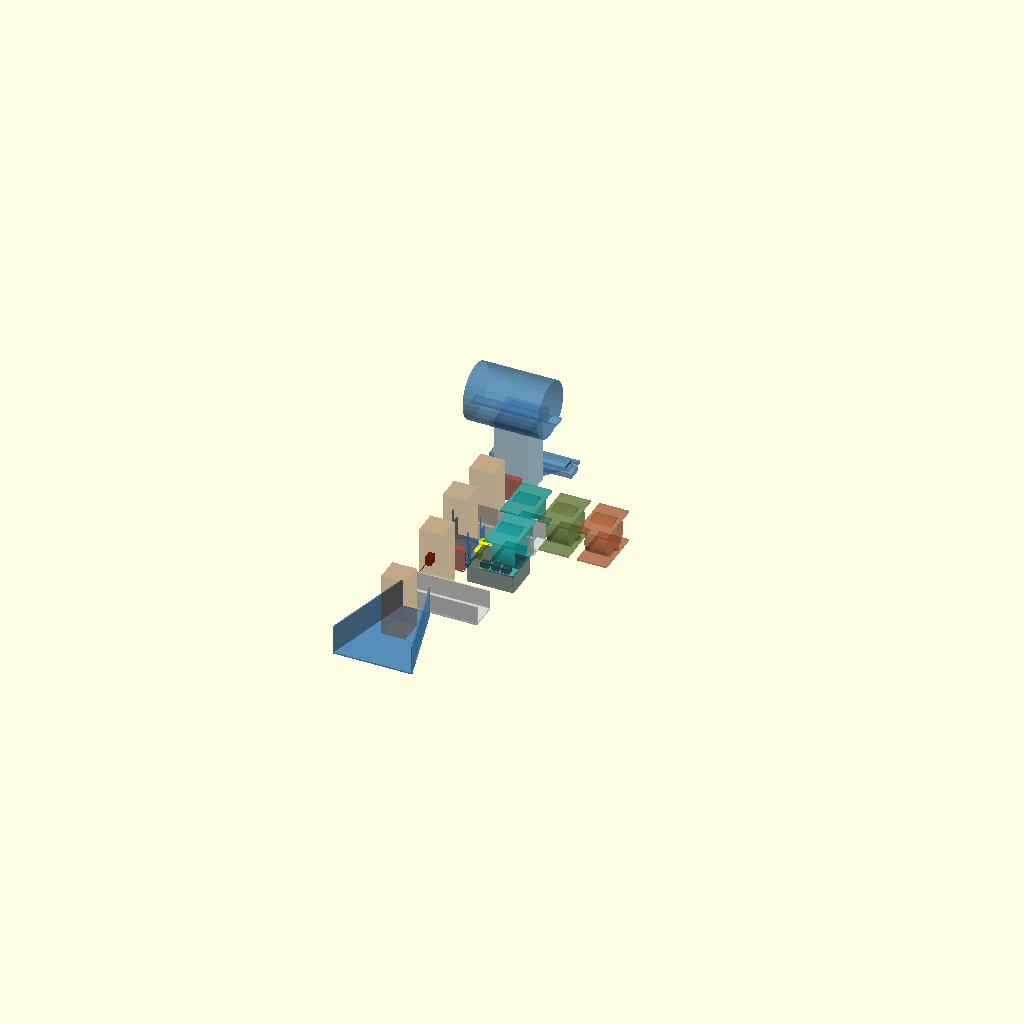
Cell 1: the model at its default parameters.
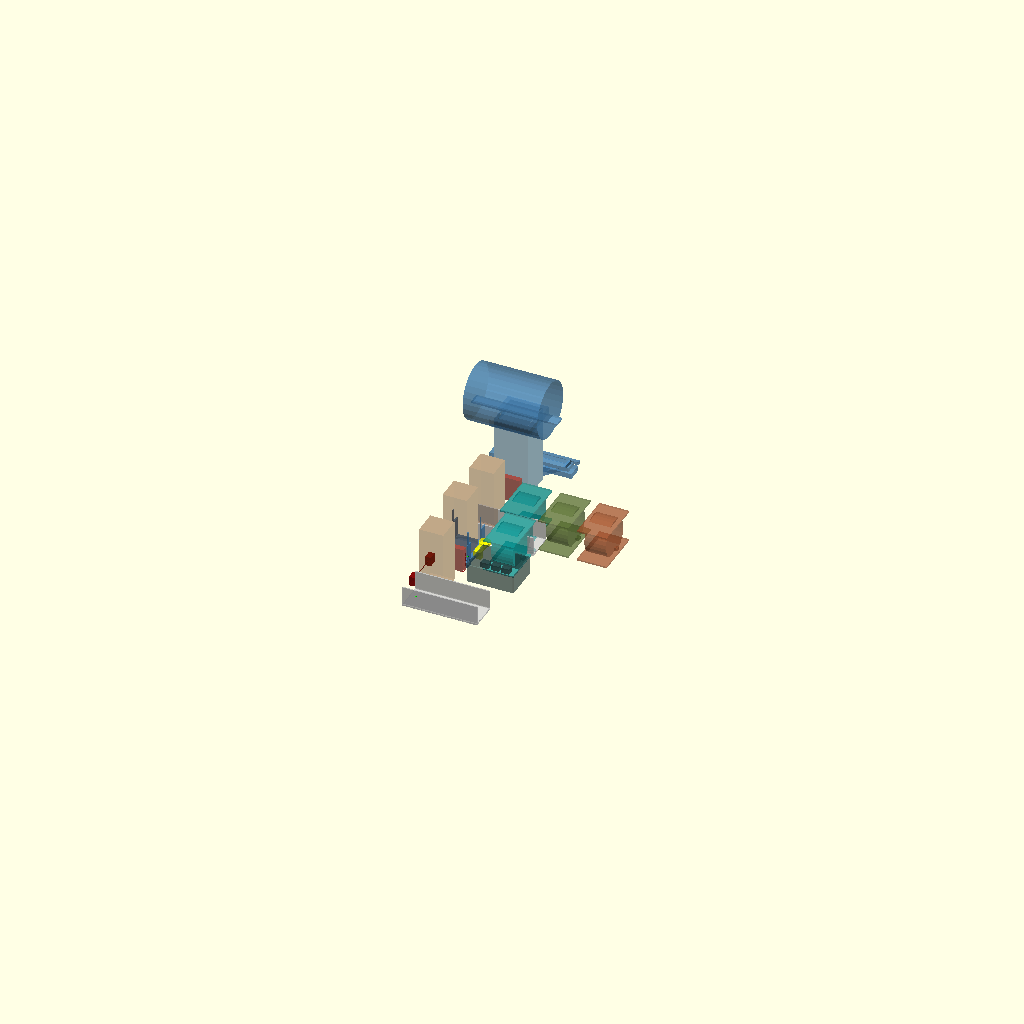
Cell 2 — SHOW_HOPPER set to false, the other parameters unchanged.
One fixed orthographic camera (rotation 55°, 0°, 25°; colour scheme Cornfield) for every cell.
Source of the model, fba-prep-machine/3d-prints/master_assembly.scad:
// ============================================================
// FBA PREP MACHINE - MASTER ASSEMBLY & FITMENT VERIFICATION
// ============================================================
//
// Shows all 6 stations assembled in production-line sequence
// with bottles flowing through to verify:
//   1. Chute sections connect properly (snap-fit alignment)
//   2. Bottle fits through every station with clearance
//   3. Turntable chute interfaces match chute dimensions
//   4. Hopper output matches chute input
//   5. Sensor brackets clip onto correct wall thickness
//   6. Heat sealer width accommodates poly tube
//   7. Label dispensers reach the bottle path
//   8. Electronics enclosure fits beside the line
//
// USAGE:
//   F5 = Quick preview (fast)
//   F6 = Full render (slow but exact)
//   Toggle SHOW_* flags to isolate sections
//   Set CHECK_FITMENT=true for red/green pass/fail markers
//
// ============================================================

// ============================================================
// SHARED PARAMETERS (from common.scad)
// ============================================================

// Bottle
BOTTLE_WIDTH     = 65;
BOTTLE_DEPTH     = 65;
BOTTLE_HEIGHT    = 170;
BOTTLE_CLEARANCE = 3;

// Chute (derived)
CHUTE_WIDTH  = BOTTLE_WIDTH + BOTTLE_CLEARANCE * 2;   // 71mm inner
CHUTE_DEPTH  = BOTTLE_DEPTH + BOTTLE_CLEARANCE * 2;   // 71mm inner
CHUTE_WALL   = 3;
CHUTE_HEIGHT = 50;
CHUTE_OUTER  = CHUTE_DEPTH + CHUTE_WALL * 2;          // 77mm outer

// Chute section
SECTION_LENGTH = 200;
BASE_THICKNESS = 4;

// Hardware
NEMA17_SIZE        = 42.3;
NEMA17_HOLE_SPACING = 31;
NEMA17_SHAFT_DIA   = 5;
NEMA17_BOSS_DIA    = 22;
M3_DIA  = 3.2;
M4_DIA  = 4.2;
SERVO_LENGTH = 23;
SERVO_HEIGHT = 22;
SERVO_TAB_WIDTH = 32.5;

// GM65 Scanner
GM65_WIDTH  = 20.5;
GM65_LENGTH = 34;
GM65_HEIGHT = 18;

// IR Sensor
IR_LED_DIA = 5.2;

// Turntable station
TT_BASE_W = NEMA17_SIZE + 30;     // 72.3mm
TT_BASE_D = NEMA17_SIZE + 60;     // 102.3mm
TT_BASE_H = 15;
TT_DISK_DIA = 100;
TT_GUIDE_INNER = BOTTLE_WIDTH + 5; // 70mm

// Hopper funnel
FUNNEL_INPUT_W  = CHUTE_DEPTH * 3;       // 213mm
FUNNEL_LENGTH   = 250;
FUNNEL_HEIGHT   = 80;
FUNNEL_OUTPUT_W = CHUTE_DEPTH + CHUTE_WALL * 2; // 77mm

// Label dispenser
LABEL_FRAME_W   = 58 + 30;   // 88mm
LABEL_FRAME_D   = 80;
LABEL_FRAME_H   = 100 + 30;  // 130mm
PEEL_BAR_W      = 58 + 10;   // 68mm

// Heat sealer
SEAL_WIDTH = 200;
JAW_DEPTH  = 30;
JAW_THICK  = 10;

// Poly bagger
COLLAR_W = BOTTLE_WIDTH + 20;   // 85mm
COLLAR_D = BOTTLE_DEPTH + 20;   // 85mm
COLLAR_H = BOTTLE_HEIGHT + 40;  // 210mm
TUBE_WIDTH = 200;

// Electronics enclosure
ENCL_W = 120 + 6;  // 126mm outer
ENCL_D = 90 + 6;   // 96mm outer
ENCL_H = 45 + 3;   // 48mm outer

// Snap-fit
SNAP_WIDTH = 8;
SNAP_HEIGHT = 4;
SNAP_DEPTH = 2;

// Print settings
$fn = 30;

// ============================================================
// DISPLAY CONTROLS
// ============================================================
SHOW_HOPPER       = true;
SHOW_CHUTES       = true;
SHOW_COUNTER      = true;
SHOW_TURNTABLE    = true;
SHOW_LABEL_DISP   = true;
SHOW_BAGGER       = true;
SHOW_SEALER       = true;
SHOW_ELECTRONICS  = true;
SHOW_BOTTLES      = true;    // Ghost bottles at each station
SHOW_STOP_GATES   = true;
CHECK_FITMENT     = true;    // Show pass/fail markers
SHOW_DIMENSIONS   = true;    // Show dimension annotations
CROSS_SECTION     = false;   // Cut everything in half

// ============================================================
// HELPER MODULES
// ============================================================

module rounded_rect(w, d, h, r=2) {
    hull() {
        for (x = [r, w-r])
            for (y = [r, d-r])
                translate([x, y, 0])
                    cylinder(h=h, r=r);
    }
}

// Fitment marker: green sphere = pass, red = fail
module fit_check(pass, label, pos) {
    if (CHECK_FITMENT) {
        translate(pos)
            color(pass ? "Lime" : "Red")
                sphere(d=pass ? 4 : 8, $fn=16);
        if (!pass)
            echo(str("!! FITMENT FAIL: ", label));
        else
            echo(str("   OK: ", label));
    }
}

// Dimension annotation line
module dim_line(from, to, label, offset=20) {
    if (SHOW_DIMENSIONS) {
        color("Cyan", 0.6) {
            hull() {
                translate(from) sphere(d=1, $fn=8);
                translate(to) sphere(d=1, $fn=8);
            }
        }
    }
}

// Ghost bottle (transparent preview)
module ghost_bottle(pos) {
    if (SHOW_BOTTLES)
        color("SaddleBrown", 0.25)
            translate(pos)
                cube([BOTTLE_WIDTH, BOTTLE_DEPTH, BOTTLE_HEIGHT]);
}

// ============================================================
// SIMPLIFIED STATION MODULES (self-contained geometry)
// ============================================================

// --- Chute Section ---
module _chute(len=SECTION_LENGTH) {
    // Base plate
    cube([len, CHUTE_OUTER, BASE_THICKNESS]);
    // Left wall
    cube([len, CHUTE_WALL, BASE_THICKNESS + CHUTE_HEIGHT]);
    // Right wall
    translate([0, CHUTE_DEPTH + CHUTE_WALL, 0])
        cube([len, CHUTE_WALL, BASE_THICKNESS + CHUTE_HEIGHT]);
    // Snap tabs (output end)
    translate([len, CHUTE_WALL + 10, BASE_THICKNESS])
        cube([SNAP_DEPTH, SNAP_WIDTH, SNAP_HEIGHT]);
    translate([len, CHUTE_OUTER - CHUTE_WALL - 10 - SNAP_WIDTH, BASE_THICKNESS])
        cube([SNAP_DEPTH, SNAP_WIDTH, SNAP_HEIGHT]);
}

// --- Stop Gate ---
module _stop_gate() {
    difference() {
        cube([CHUTE_OUTER, 15, CHUTE_HEIGHT + 15]);
        // Gate blade channel
        translate([CHUTE_WALL - 1, 5, 0])
            cube([CHUTE_DEPTH + 2, 3, CHUTE_HEIGHT + 5]);
        // Wall slots
        cube([CHUTE_WALL + 0.5, 15, CHUTE_HEIGHT]);
        translate([CHUTE_WALL + CHUTE_DEPTH - 0.5, 0, 0])
            cube([CHUTE_WALL + 0.5, 15, CHUTE_HEIGHT]);
    }
    // Servo mount
    translate([-SERVO_LENGTH - 5, 0, CHUTE_HEIGHT])
        cube([SERVO_LENGTH + 4, 15, SERVO_HEIGHT + 6]);
}

// --- IR Sensor Pair (emitter + receiver across chute) ---
module _ir_sensors() {
    BRACKET_H = 25;
    CLIP_D = 12;
    // Emitter side
    cube([15, CLIP_D + 10, BRACKET_H]);
    // Receiver side
    translate([0, CHUTE_OUTER + CLIP_D + 5, 0])
        cube([15, CLIP_D + 10, BRACKET_H]);
    // Show beam line
    color("Red", 0.3)
        translate([7.5, CLIP_D + 10, BRACKET_H/2])
            rotate([-90, 0, 0])
                cylinder(d=2, h=CHUTE_OUTER - 5, $fn=8);
}

// --- Turntable Station ---
module _turntable() {
    // Base platform
    rounded_rect(TT_BASE_W, TT_BASE_D, TT_BASE_H, r=3);
    // Chute interface walls (input)
    translate([TT_BASE_W/2 - CHUTE_DEPTH/2 - CHUTE_WALL, 0, 0])
        cube([CHUTE_WALL, 20, TT_BASE_H + CHUTE_HEIGHT]);
    translate([TT_BASE_W/2 + CHUTE_DEPTH/2, 0, 0])
        cube([CHUTE_WALL, 20, TT_BASE_H + CHUTE_HEIGHT]);
    // Chute interface walls (output)
    translate([TT_BASE_W/2 - CHUTE_DEPTH/2 - CHUTE_WALL, TT_BASE_D - 20, 0])
        cube([CHUTE_WALL, 20, TT_BASE_H + CHUTE_HEIGHT]);
    translate([TT_BASE_W/2 + CHUTE_DEPTH/2, TT_BASE_D - 20, 0])
        cube([CHUTE_WALL, 20, TT_BASE_H + CHUTE_HEIGHT]);
    // Turntable disk
    color("Orange", 0.6)
        translate([TT_BASE_W/2, TT_BASE_D/2 - 10, TT_BASE_H + 1])
            cylinder(d=TT_DISK_DIA, h=5);
    // Centering guide (4 posts)
    gi = TT_GUIDE_INNER;
    gw = 3;
    translate([TT_BASE_W/2 - gi/2 - gw, TT_BASE_D/2 - 10 - gi/2 - gw, TT_BASE_H + 7])
        for (x = [0, gi + gw])
            for (y = [0, gi + gw])
                translate([x, y, 0])
                    color("LightGreen", 0.5)
                        cube([gw, gw, 80]);
}

// --- Scanner Arm ---
module _scanner_arm() {
    cube([25, 60, 4]);
    // Scanner cradle
    translate([2, 22, 4])
        cube([21, GM65_LENGTH + 8, GM65_HEIGHT + 4]);
}

// --- Label Press Arm ---
module _label_press() {
    cube([20, 15, 20]);
    translate([0, 0, 15])
        cube([20, 50, 5]);
    translate([10, 45, 15])
        cylinder(d=30, h=8);
}

// --- Label Dispenser Frame ---
module _label_dispenser() {
    // Left side plate
    cube([LABEL_FRAME_D, LABEL_FRAME_H, 4]);
    // Right side plate
    translate([0, 0, LABEL_FRAME_W - 4])
        cube([LABEL_FRAME_D, LABEL_FRAME_H, 4]);
    // Roll (preview)
    color("White", 0.3)
        translate([LABEL_FRAME_D/2, LABEL_FRAME_H - 60, LABEL_FRAME_W/2])
            rotate([0, 90, 0])
                cylinder(d=100, h=58, center=true);
    // Peel bar
    color("Red")
        translate([10, LABEL_FRAME_H/2, 8])
            cube([PEEL_BAR_W, 12, 8]);
}

// --- Hopper Funnel ---
module _hopper() {
    // Tapered funnel (simplified)
    hull() {
        cube([FUNNEL_INPUT_W, 1, BASE_THICKNESS]);
        translate([(FUNNEL_INPUT_W - FUNNEL_OUTPUT_W)/2, FUNNEL_LENGTH, 0])
            cube([FUNNEL_OUTPUT_W, 1, BASE_THICKNESS]);
    }
    // Left wall
    hull() {
        cube([3, 1, FUNNEL_HEIGHT]);
        translate([(FUNNEL_INPUT_W - FUNNEL_OUTPUT_W)/2, FUNNEL_LENGTH, 0])
            cube([3, 1, FUNNEL_HEIGHT]);
    }
    // Right wall
    hull() {
        translate([FUNNEL_INPUT_W - 3, 0, 0])
            cube([3, 1, FUNNEL_HEIGHT]);
        translate([(FUNNEL_INPUT_W + FUNNEL_OUTPUT_W)/2 - 3, FUNNEL_LENGTH, 0])
            cube([3, 1, FUNNEL_HEIGHT]);
    }
}

// --- Poly Bagger (forming collar + roll holder) ---
module _bagger() {
    cw = COLLAR_W + 4;  // Collar outer width
    cd = COLLAR_D + 4;  // Collar outer depth
    // Forming collar
    difference() {
        cube([cw, cd, COLLAR_H]);
        translate([2, 2, -1])
            cube([COLLAR_W, COLLAR_D, COLLAR_H + 2]);
    }
    // Flare at top
    translate([-10, -10, COLLAR_H - 20])
        difference() {
            cube([cw + 20, cd + 20, 20]);
            translate([12, 12, -1])
                cube([COLLAR_W, COLLAR_D, 22]);
        }
    // Roll holder frame (above)
    color("Gray", 0.4)
        translate([-60, -5, COLLAR_H + 30])
            cube([TUBE_WIDTH + 30, 30, 5]);
    // Poly roll preview
    color("White", 0.2)
        translate([cw/2, 10, COLLAR_H + 60])
            rotate([0, 90, 0])
                cylinder(d=150, h=TUBE_WIDTH, center=true);
}

// --- Heat Sealer ---
module _sealer() {
    // Lower jaw
    cube([SEAL_WIDTH, JAW_DEPTH, JAW_THICK]);
    // Nichrome wire channel (visual)
    color("Red", 0.5)
        translate([0, JAW_DEPTH/2 - 1, JAW_THICK - 1.5])
            cube([SEAL_WIDTH, 2, 1.5]);
    // Upper jaw (open position)
    translate([SEAL_WIDTH + 10, 0, JAW_THICK/2])
        rotate([0, -30, 0])
            translate([-(SEAL_WIDTH + 10), 0, JAW_THICK/2 + 2])
                color("Orange", 0.6)
                    cube([SEAL_WIDTH, JAW_DEPTH, JAW_THICK]);
    // Tube guide below
    translate([-10, -5, -15])
        color("LightGreen", 0.5)
            cube([SEAL_WIDTH + 20, 40, 14]);
    // Cutter bar after
    translate([-10, JAW_DEPTH + 5, 0])
        color("Red", 0.7)
            cube([SEAL_WIDTH + 20, 10, 8]);
}

// --- Electronics Enclosure ---
module _enclosure() {
    difference() {
        rounded_rect(ENCL_W, ENCL_D, ENCL_H, r=3);
        translate([3, 3, 3])
            rounded_rect(ENCL_W - 6, ENCL_D - 6, ENCL_H, r=2);
    }
    // ESP32 inside (preview)
    color("DarkGreen", 0.5)
        translate([13, 13, 8])
            cube([52, 28, 8]);
    // A4988 drivers
    for (i = [0:2])
        color("Purple", 0.5)
            translate([13 + i * 28, 53, 11])
                cube([20.5, 15.5, 15]);
}

// ============================================================
// FULL MACHINE LAYOUT
// ============================================================
//
// Flow direction: +Y (left to right in default OpenSCAD view)
//
//  Y=0        Y=250      Y=450    Y=570      Y=770    Y=970     Y=1170
//  |           |           |        |           |        |          |
// [HOPPER] → [CHUTE1] → [COUNT] → [TURNTABLE] → [CHUTE2] → [BAGGER+SEALER]
//                                    ↑                        ↑
//                              [SCANNER]                [LABEL x3]
//                              [LABEL PRESS]
//
// [ELECTRONICS] mounted to the side

module full_machine() {
    // ---- Station 1: Hopper + Singulator ----
    if (SHOW_HOPPER) {
        color("SteelBlue", 0.7)
            translate([-(FUNNEL_INPUT_W - CHUTE_OUTER)/2, 0, 0])
                _hopper();

        ghost_bottle([CHUTE_WALL + 3, 120, BASE_THICKNESS + 1]);
    }

    // ---- Chute Section 1: Hopper → Counter ----
    if (SHOW_CHUTES) {
        color("LightGray", 0.6)
            translate([0, FUNNEL_LENGTH + 5, 0])
                _chute();
    }

    // ---- Station 2: Bottle Counter (IR sensors) ----
    counter_y = FUNNEL_LENGTH + 5 + 80;
    if (SHOW_COUNTER) {
        color("DarkRed", 0.8)
            translate([-20, counter_y, BASE_THICKNESS])
                _ir_sensors();

        ghost_bottle([CHUTE_WALL + 3, counter_y + 3, BASE_THICKNESS + 1]);
    }

    // ---- Stop Gate 1 (before turntable) ----
    gate1_y = FUNNEL_LENGTH + 5 + SECTION_LENGTH - 15;
    if (SHOW_STOP_GATES) {
        color("Maroon", 0.7)
            translate([0, gate1_y, BASE_THICKNESS])
                _stop_gate();
    }

    // ---- Station 3: Turntable Barcode Scanner ----
    tt_y = FUNNEL_LENGTH + 5 + SECTION_LENGTH + 10;
    tt_x = -(TT_BASE_W - CHUTE_OUTER) / 2;  // Center turntable on chute
    if (SHOW_TURNTABLE) {
        color("SteelBlue", 0.7)
            translate([tt_x, tt_y, 0])
                _turntable();

        // Scanner arm (left side)
        color("Red", 0.7)
            translate([tt_x - 30, tt_y + TT_BASE_D/2 - 30, TT_BASE_H])
                _scanner_arm();

        // Label press arm (right side)
        color("Yellow", 0.7)
            translate([tt_x + TT_BASE_W + 5, tt_y + TT_BASE_D/2 - 25, TT_BASE_H])
                _label_press();

        // Blank label dispenser (mounted beside turntable)
        if (SHOW_LABEL_DISP) {
            color("DarkCyan", 0.5)
                translate([tt_x + TT_BASE_W + 40, tt_y + 10, 0])
                    _label_dispenser();
        }

        ghost_bottle([
            tt_x + TT_BASE_W/2 - BOTTLE_WIDTH/2,
            tt_y + TT_BASE_D/2 - 10 - BOTTLE_DEPTH/2,
            TT_BASE_H + 7
        ]);
    }

    // ---- Chute Section 2: Turntable → Labeling ----
    chute2_y = tt_y + TT_BASE_D + 10;
    if (SHOW_CHUTES) {
        color("LightGray", 0.6)
            translate([0, chute2_y, 0])
                _chute();
    }

    // ---- Station 4: Label Application (FNSKU, Suffocation, Sold-as-Set) ----
    label_y = chute2_y + 30;
    if (SHOW_LABEL_DISP) {
        // 3 dispensers side by side
        for (i = [0:2]) {
            color(i == 0 ? "Teal" : (i == 1 ? "DarkOliveGreen" : "Sienna"), 0.5)
                translate([CHUTE_OUTER + 20 + i * (LABEL_FRAME_W + 15),
                           label_y, 0])
                    _label_dispenser();
        }

        ghost_bottle([CHUTE_WALL + 3, label_y + 20, BASE_THICKNESS + 1]);
    }

    // ---- Stop Gate 2 (before bagger) ----
    gate2_y = chute2_y + SECTION_LENGTH - 15;
    if (SHOW_STOP_GATES) {
        color("Maroon", 0.7)
            translate([0, gate2_y, BASE_THICKNESS])
                _stop_gate();
    }

    // ---- Station 5: Poly Tube Bagger ----
    bagger_y = chute2_y + SECTION_LENGTH + 20;
    bagger_x = -(COLLAR_W + 4 - CHUTE_OUTER) / 2;
    if (SHOW_BAGGER) {
        color("SteelBlue", 0.6)
            translate([bagger_x, bagger_y, 0])
                _bagger();

        ghost_bottle([
            bagger_x + 2 + (COLLAR_W - BOTTLE_WIDTH)/2,
            bagger_y + 2 + (COLLAR_D - BOTTLE_DEPTH)/2,
            10
        ]);
    }

    // ---- Station 6: Heat Sealer + Cutter ----
    sealer_y = bagger_y + COLLAR_D + 30;
    sealer_x = -(SEAL_WIDTH - CHUTE_OUTER) / 2;
    if (SHOW_SEALER) {
        color("SteelBlue", 0.6)
            translate([sealer_x, sealer_y, 20])
                _sealer();
    }

    // ---- Electronics Enclosure (beside the line) ----
    if (SHOW_ELECTRONICS) {
        color("DarkSlateGray", 0.7)
            translate([CHUTE_OUTER + 20, tt_y - 50, 0])
                _enclosure();
    }

    // ---- Cross section cut ----
    if (CROSS_SECTION) {
        translate([-300, -10, -10])
            cube([CHUTE_OUTER/2 + 300, 2000, 500]);
    }
}

// ============================================================
// FITMENT VERIFICATION
// ============================================================

module fitment_checks() {
    if (CHECK_FITMENT) {
        echo("==============================================");
        echo("  FBA PREP MACHINE - FITMENT REPORT");
        echo("==============================================");

        // --- 1. Bottle fits in chute ---
        chute_gap_x = CHUTE_WIDTH - BOTTLE_WIDTH;  // 71 - 65 = 6mm
        chute_gap_y = CHUTE_DEPTH - BOTTLE_DEPTH;  // 71 - 65 = 6mm
        fit_check(
            chute_gap_x >= 4 && chute_gap_y >= 4,
            str("Bottle in chute: ", chute_gap_x, "mm x ", chute_gap_y,
                "mm clearance (need >=4mm)"),
            [CHUTE_OUTER/2, 350, 80]
        );

        // --- 2. Hopper output matches chute width ---
        funnel_match = FUNNEL_OUTPUT_W - CHUTE_OUTER;  // 77 - 77 = 0
        fit_check(
            abs(funnel_match) < 2,
            str("Hopper→Chute width: funnel=", FUNNEL_OUTPUT_W,
                "mm, chute=", CHUTE_OUTER, "mm, diff=", funnel_match, "mm"),
            [CHUTE_OUTER/2, FUNNEL_LENGTH + 2, 40]
        );

        // --- 3. Turntable chute interface matches chute inner ---
        tt_chute_w = CHUTE_DEPTH;  // Turntable uses CHUTE_DEPTH for interface
        fit_check(
            tt_chute_w == CHUTE_DEPTH,
            str("Turntable chute interface: ", tt_chute_w, "mm = CHUTE_DEPTH ", CHUTE_DEPTH, "mm"),
            [CHUTE_OUTER/2, FUNNEL_LENGTH + SECTION_LENGTH + 60, 40]
        );

        // --- 4. Turntable disk fits inside centering guide ---
        guide_clearance = TT_GUIDE_INNER - BOTTLE_WIDTH;  // 70 - 65 = 5mm
        disk_in_guide = TT_GUIDE_INNER + 6 - TT_DISK_DIA;  // 76 - 100 = -24 (disk wider, but guide has cutout)
        fit_check(
            guide_clearance >= 3,
            str("Bottle in centering guide: ", guide_clearance, "mm clearance (need >=3mm)"),
            [CHUTE_OUTER/2, FUNNEL_LENGTH + SECTION_LENGTH + 70, 60]
        );

        // --- 5. Sensor bracket clip matches chute wall ---
        clip_gap = CHUTE_WALL + 0.4;  // From sensor_bracket.scad
        fit_check(
            abs(clip_gap - CHUTE_WALL - 0.4) < 0.1,
            str("IR bracket clip gap: ", clip_gap, "mm for ", CHUTE_WALL, "mm wall (+0.4mm tolerance)"),
            [CHUTE_OUTER/2, FUNNEL_LENGTH + 90, 60]
        );

        // --- 6. Seal width covers poly tube ---
        seal_vs_tube = SEAL_WIDTH - TUBE_WIDTH;  // 200 - 200 = 0mm
        fit_check(
            seal_vs_tube >= 0,
            str("Seal width vs tube: seal=", SEAL_WIDTH, "mm, tube=", TUBE_WIDTH,
                "mm, margin=", seal_vs_tube, "mm"),
            [0, 1100, 40]
        );

        // --- 7. Forming collar fits bottle ---
        collar_gap_x = COLLAR_W - BOTTLE_WIDTH;  // 85 - 65 = 20mm
        collar_gap_y = COLLAR_D - BOTTLE_DEPTH;  // 85 - 65 = 20mm
        fit_check(
            collar_gap_x >= 10 && collar_gap_y >= 10,
            str("Bottle in collar: ", collar_gap_x, "mm x ", collar_gap_y,
                "mm clearance (need >=10mm for poly tube wrapping)"),
            [CHUTE_OUTER/2, 920, 100]
        );

        // --- 8. Collar height vs bottle + seal margin ---
        collar_margin = COLLAR_H - BOTTLE_HEIGHT;  // 210 - 170 = 40mm
        fit_check(
            collar_margin >= 30,
            str("Collar height margin: ", collar_margin,
                "mm above bottle (need >=30mm for top seal)"),
            [CHUTE_OUTER/2, 920, 180]
        );

        // --- 9. Stop gate straddles chute correctly ---
        gate_inner = CHUTE_DEPTH - 2;  // Gate blade width from bottle_chute.scad
        gate_vs_bottle = gate_inner - BOTTLE_WIDTH;  // 69 - 65 = 4mm
        fit_check(
            gate_inner >= BOTTLE_WIDTH,
            str("Gate blade blocks bottle: blade=", gate_inner,
                "mm, bottle=", BOTTLE_WIDTH, "mm — ",
                gate_inner >= BOTTLE_WIDTH ? "blocks fully" : "BOTTLE PASSES THROUGH"),
            [CHUTE_OUTER + 10, FUNNEL_LENGTH + SECTION_LENGTH - 5, 50]
        );

        // --- 10. Snap-fit alignment between chute sections ---
        snap_ok = SNAP_WIDTH == 8 && SNAP_HEIGHT == 4 && SNAP_DEPTH == 2;
        fit_check(
            snap_ok,
            str("Snap tabs: ", SNAP_WIDTH, "x", SNAP_HEIGHT, "x", SNAP_DEPTH,
                "mm (consistent across all chute sections)"),
            [CHUTE_OUTER/2, FUNNEL_LENGTH + SECTION_LENGTH + 5, 20]
        );

        // --- 11. NEMA 17 fits under turntable base ---
        motor_clearance = TT_BASE_H - 5;  // 15mm base height, need shaft clearance
        fit_check(
            motor_clearance >= 8,
            str("NEMA17 under turntable: ", TT_BASE_H, "mm base height (",
                motor_clearance, "mm shaft clearance)"),
            [-20, FUNNEL_LENGTH + SECTION_LENGTH + 60, 10]
        );

        // --- 12. Scanner arm reaches bottle through guide window ---
        scanner_reach = 25 + 60;  // arm width + length
        fit_check(
            true,
            str("Scanner arm reach: ", scanner_reach,
                "mm — GM65 at end faces centering guide window"),
            [-40, FUNNEL_LENGTH + SECTION_LENGTH + 50, 30]
        );

        // --- Summary ---
        echo("==============================================");
        echo("  OVERALL DIMENSIONS:");
        echo(str("  Machine length (Y): ~", FUNNEL_LENGTH + SECTION_LENGTH*2 + TT_BASE_D + COLLAR_D + JAW_DEPTH + 100, "mm (~",
            (FUNNEL_LENGTH + SECTION_LENGTH*2 + TT_BASE_D + COLLAR_D + JAW_DEPTH + 100) / 25.4, " inches)"));
        echo(str("  Machine width (X):  ~", SEAL_WIDTH + 50, "mm with dispensers (~",
            (SEAL_WIDTH + 50) / 25.4, " inches)"));
        echo(str("  Machine height (Z): ~", COLLAR_H + 100, "mm at bagger (~",
            (COLLAR_H + 100) / 25.4, " inches)"));
        echo(str("  Bottle: ", BOTTLE_WIDTH, "x", BOTTLE_DEPTH, "x", BOTTLE_HEIGHT, "mm"));
        echo(str("  Chute inner: ", CHUTE_WIDTH, "x", CHUTE_DEPTH, "mm"));
        echo(str("  Chute outer: ", CHUTE_OUTER, "mm"));
        echo("==============================================");
    }
}

// ============================================================
// RENDER
// ============================================================

full_machine();
fitment_checks();
Parameter table extracted from the source (name, type, default, range or options):
BOTTLE_WIDTH: number, default 65
BOTTLE_DEPTH: number, default 65
BOTTLE_HEIGHT: number, default 170
BOTTLE_CLEARANCE: number, default 3
CHUTE_WALL: number, default 3
CHUTE_HEIGHT: number, default 50
SECTION_LENGTH: number, default 200
BASE_THICKNESS: number, default 4
NEMA17_SIZE: number, default 42.3
NEMA17_HOLE_SPACING: number, default 31
NEMA17_SHAFT_DIA: number, default 5
NEMA17_BOSS_DIA: number, default 22
M3_DIA: number, default 3.2
M4_DIA: number, default 4.2
SERVO_LENGTH: number, default 23
SERVO_HEIGHT: number, default 22
SERVO_TAB_WIDTH: number, default 32.5
GM65_WIDTH: number, default 20.5
GM65_LENGTH: number, default 34
GM65_HEIGHT: number, default 18
IR_LED_DIA: number, default 5.2
TT_BASE_H: number, default 15
TT_DISK_DIA: number, default 100
FUNNEL_LENGTH: number, default 250
FUNNEL_HEIGHT: number, default 80
LABEL_FRAME_D: number, default 80
SEAL_WIDTH: number, default 200
JAW_DEPTH: number, default 30
JAW_THICK: number, default 10
TUBE_WIDTH: number, default 200
SNAP_WIDTH: number, default 8
SNAP_HEIGHT: number, default 4
SNAP_DEPTH: number, default 2
SHOW_HOPPER: bool, default true
SHOW_CHUTES: bool, default true
SHOW_COUNTER: bool, default true
SHOW_TURNTABLE: bool, default true
SHOW_LABEL_DISP: bool, default true
SHOW_BAGGER: bool, default true
SHOW_SEALER: bool, default true
SHOW_ELECTRONICS: bool, default true
SHOW_BOTTLES: bool, default true
SHOW_STOP_GATES: bool, default true
CHECK_FITMENT: bool, default true
SHOW_DIMENSIONS: bool, default true
CROSS_SECTION: bool, default false
